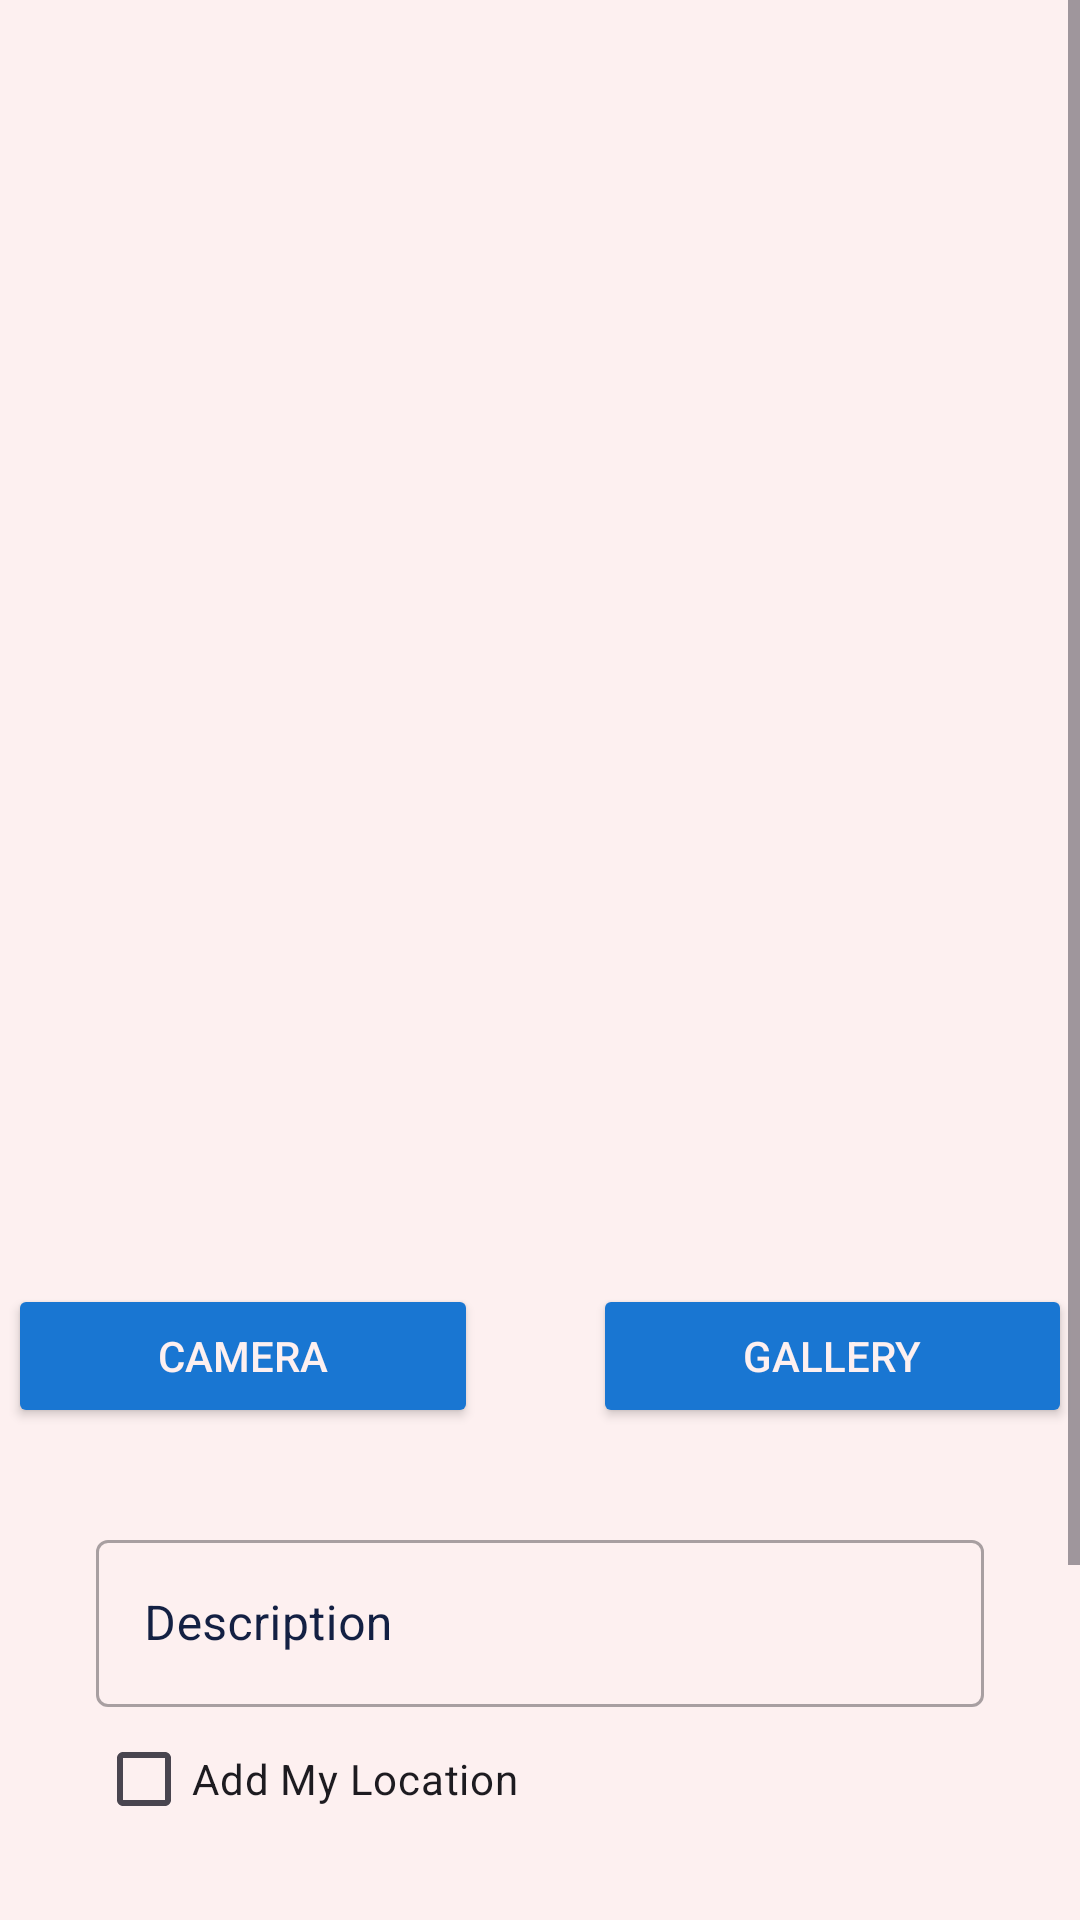

Produce the Android XML layout that renders to this screen, including the resource entries it uses.
<!-- AndroidManifest.xml: application theme Theme.StoryApp -->
<!-- res/layout/activity_upload.xml -->
<?xml version="1.0" encoding="utf-8"?>
<ScrollView
    xmlns:android="http://schemas.android.com/apk/res/android"
    xmlns:app="http://schemas.android.com/apk/res-auto"
    xmlns:tools="http://schemas.android.com/tools"
    android:layout_width="match_parent"
    android:layout_height="match_parent"
    android:background="?attr/background"
    tools:context=".view.upload.UploadActivity">

    <androidx.constraintlayout.widget.ConstraintLayout
        android:layout_width="match_parent"
        android:layout_height="wrap_content">

        <com.google.android.material.progressindicator.LinearProgressIndicator
            android:id="@+id/progressIndicator"
            android:layout_width="match_parent"
            android:layout_height="wrap_content"
            android:indeterminate="true"
            android:visibility="gone"
            app:layout_constraintEnd_toEndOf="parent"
            app:layout_constraintStart_toStartOf="parent"
            app:layout_constraintTop_toTopOf="parent" />


        <ImageView
            android:id="@+id/previewImageView"
            android:layout_width="400dp"
            android:layout_height="400dp"
            android:layout_marginStart="8dp"
            android:layout_marginTop="8dp"
            android:layout_marginEnd="8dp"
            android:layout_marginBottom="8dp"
            app:layout_constraintBottom_toTopOf="@+id/cameraButton"
            app:layout_constraintEnd_toEndOf="parent"
            app:layout_constraintStart_toStartOf="parent"
            app:layout_constraintTop_toTopOf="parent"
            app:srcCompat="@drawable/ic_place_holder"
            android:contentDescription="@string/story_photo" />

        <Button
            android:id="@+id/cameraButton"
            android:layout_width="wrap_content"
            android:layout_height="match_parent"
            android:layout_marginTop="20dp"
            android:layout_marginEnd="8dp"
            android:paddingHorizontal="50dp"
            android:text="@string/camera"
            android:backgroundTint="?attr/colorPrimary"
            android:textColor="@color/white"
            app:layout_constraintEnd_toStartOf="@+id/galleryButton"
            app:layout_constraintStart_toStartOf="@+id/previewImageView"
            app:layout_constraintTop_toBottomOf="@+id/previewImageView" />

        <Button
            android:id="@+id/galleryButton"
            android:layout_width="wrap_content"
            android:layout_height="48dp"
            android:layout_marginStart="8dp"
            android:layout_marginTop="20dp"
            android:elevation="2dp"
            android:paddingHorizontal="50dp"
            android:scaleType="fitCenter"
            android:text="@string/gallery"
            android:backgroundTint="?attr/colorPrimary"
            android:textColor="@color/white"
            app:layout_constraintEnd_toEndOf="@+id/previewImageView"
            app:layout_constraintHorizontal_bias="0.642"
            app:layout_constraintStart_toEndOf="@+id/cameraButton"
            app:layout_constraintTop_toBottomOf="@+id/previewImageView" />

        <com.google.android.material.textfield.TextInputLayout
            android:id="@+id/descriptionEditTextLayout"
            style="@style/Widget.MaterialComponents.TextInputLayout.OutlinedBox"
            android:layout_width="0dp"
            android:layout_height="match_parent"
            android:layout_marginStart="32dp"
            android:layout_marginTop="32dp"
            android:layout_marginEnd="32dp"
            android:layout_marginBottom="16dp"
            android:alpha="1"
            android:hint="@string/description_placeholder"
            android:textColorHint="?attr/colorSecondary"
            app:layout_constraintBottom_toTopOf="@+id/uploadButton"
            app:layout_constraintEnd_toEndOf="parent"
            app:layout_constraintStart_toStartOf="parent"
            app:layout_constraintTop_toBottomOf="@+id/cameraButton"
            tools:alpha="100">

            <com.google.android.material.textfield.TextInputEditText
                android:id="@+id/descriptionEditText"
                android:layout_width="match_parent"
                android:layout_height="match_parent"
                android:ems="10"
                android:inputType="textMultiLine"
                tools:ignore="SpeakableTextPresentCheck" />

            <CheckBox
                android:id="@+id/locationCheckBox"
                android:layout_width="wrap_content"
                android:layout_height="wrap_content"
                android:text="@string/add_my_location" />
        </com.google.android.material.textfield.TextInputLayout>

        <Button
            android:id="@+id/uploadButton"
            android:layout_width="300dp"
            android:layout_height="wrap_content"
            android:layout_marginStart="24dp"
            android:layout_marginTop="24dp"
            android:layout_marginEnd="24dp"
            android:layout_marginBottom="80dp"
            android:text="@string/upload"
            android:backgroundTint="?attr/colorPrimary"
            android:textColor="@color/white"
            app:layout_constraintBottom_toBottomOf="parent"
            app:layout_constraintEnd_toEndOf="parent"
            app:layout_constraintStart_toStartOf="parent"
            app:layout_constraintTop_toBottomOf="@+id/descriptionEditTextLayout" />

    </androidx.constraintlayout.widget.ConstraintLayout>
</ScrollView>
<!-- resources referenced by this layout -->
<resources>
  <color name="white">#FDF0F0</color>
  <string name="add_my_location">Add My Location</string>
  <string name="camera">CAMERA</string>
  <string name="description_placeholder">Description</string>
  <string name="gallery">GALLERY</string>
  <string name="story_photo">Photo\'s story</string>
  <string name="upload">UPLOAD</string>
  <style name="Theme.StoryApp" parent="Base.Theme.StoryApp" />
  <style name="Base.Theme.StoryApp" parent="Theme.Material3.DayNight">
          
          <item name="colorPrimary">@color/colorPrimaryLight</item>
          <item name="colorSecondary">@color/black</item>
          <item name="background">@color/white</item>
      </style>
  <color name="colorPrimaryLight">#1976D2</color>
  <color name="black">#132043</color>
</resources>
